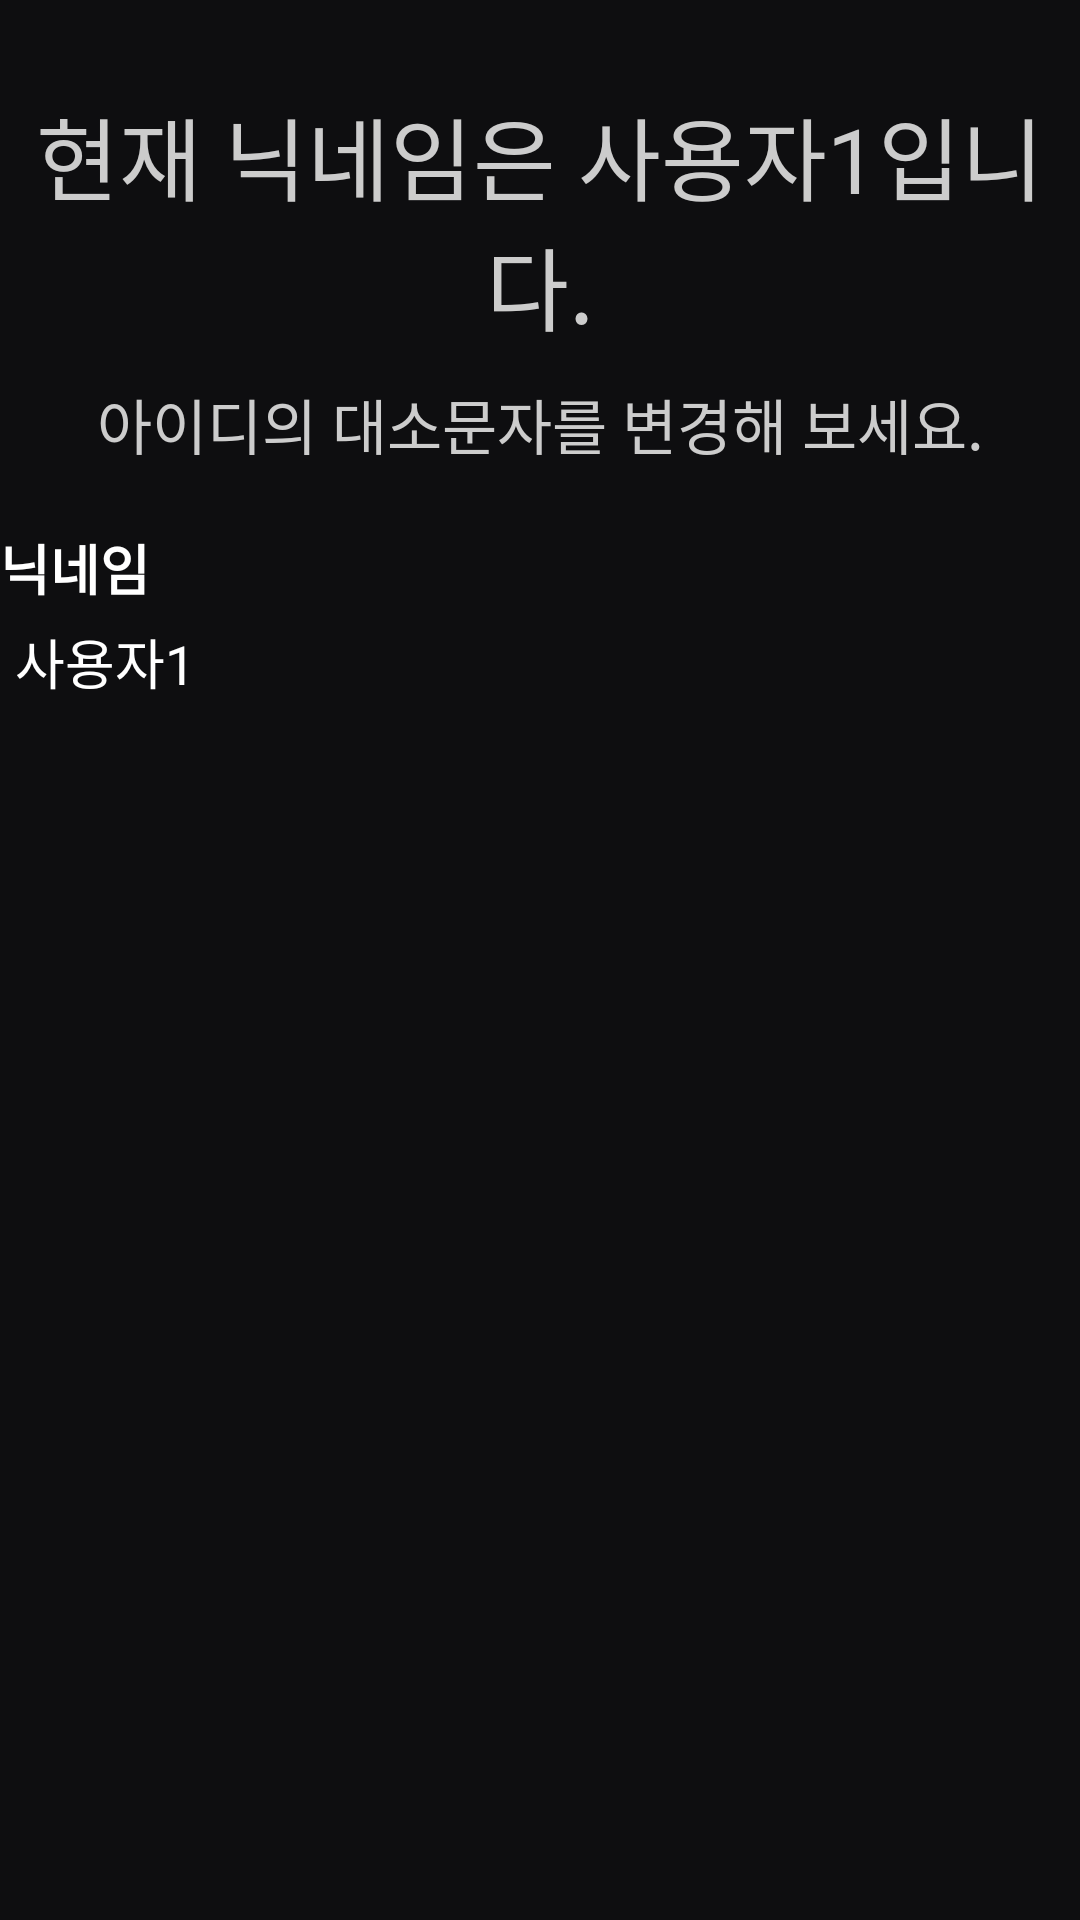

Reconstruct the res/layout file that produces this screen, plus the resources it refers to.
<!-- AndroidManifest.xml: application theme Theme.And00_TwitchClone -->
<!-- res/layout/fragment_profile_update_nick.xml -->
<?xml version="1.0" encoding="utf-8"?>
<LinearLayout xmlns:android="http://schemas.android.com/apk/res/android"
    xmlns:tools="http://schemas.android.com/tools"
    android:layout_width="match_parent"
    android:layout_height="match_parent"
    android:orientation="vertical"
    android:background="@color/bg"
    tools:context=".account.ProfileUpdateNickFragment">

    <TextView
        android:layout_marginTop="30dp"
        android:id="@+id/fragProUptNick"
        android:layout_width="match_parent"
        android:layout_height="wrap_content"
        android:text="현재 닉네임은 사용자1입니다."
        android:textAlignment="center"
        android:textColor="#ccc"
        android:textSize="30dp" />

    <TextView
        android:layout_marginTop="10dp"
        android:layout_width="match_parent"
        android:layout_height="wrap_content"
        android:text="아이디의 대소문자를 변경해 보세요."
        android:textAlignment="center"
        android:textColor="#ccc"
        android:textSize="20dp" />

    <TextView
        android:layout_marginTop="20dp"
        android:layout_width="wrap_content"
        android:layout_height="wrap_content"
        android:textStyle="bold"
        android:text="닉네임"
        android:textSize="18dp"/>

    <com.google.android.material.textfield.TextInputEditText
        android:id="@+id/changeNickEdt"
        android:layout_width="match_parent"
        android:layout_height="wrap_content"
        android:padding="5dp"
        android:text="사용자1"
        android:textColor="#fff"
        android:background="@color/bg"/>
</LinearLayout>
<!-- resources referenced by this layout -->
<resources>
  <color name="bg">#0e0e10</color>
  <style name="Theme.And00_TwitchClone" parent="Theme.MaterialComponents.Light.NoActionBar">
          
          <item name="colorPrimary">@color/main</item>
          <item name="colorPrimaryVariant">@color/purple_700</item>
          <item name="colorOnPrimary">@color/white</item>
          
          <item name="colorSecondary">@color/teal_200</item>
          <item name="colorSecondaryVariant">@color/teal_700</item>
          <item name="colorOnSecondary">@color/black</item>
          
          <item name="android:statusBarColor">@color/black</item>
          
          <item name="android:textColor">#FFFFFF</item>
      </style>
  <color name="main">#9146ff</color>
  <color name="purple_700">#FF3700B3</color>
  <color name="white">#FFFFFFFF</color>
  <color name="teal_200">#FF03DAC5</color>
  <color name="teal_700">#FF018786</color>
  <color name="black">#FF000000</color>
</resources>
